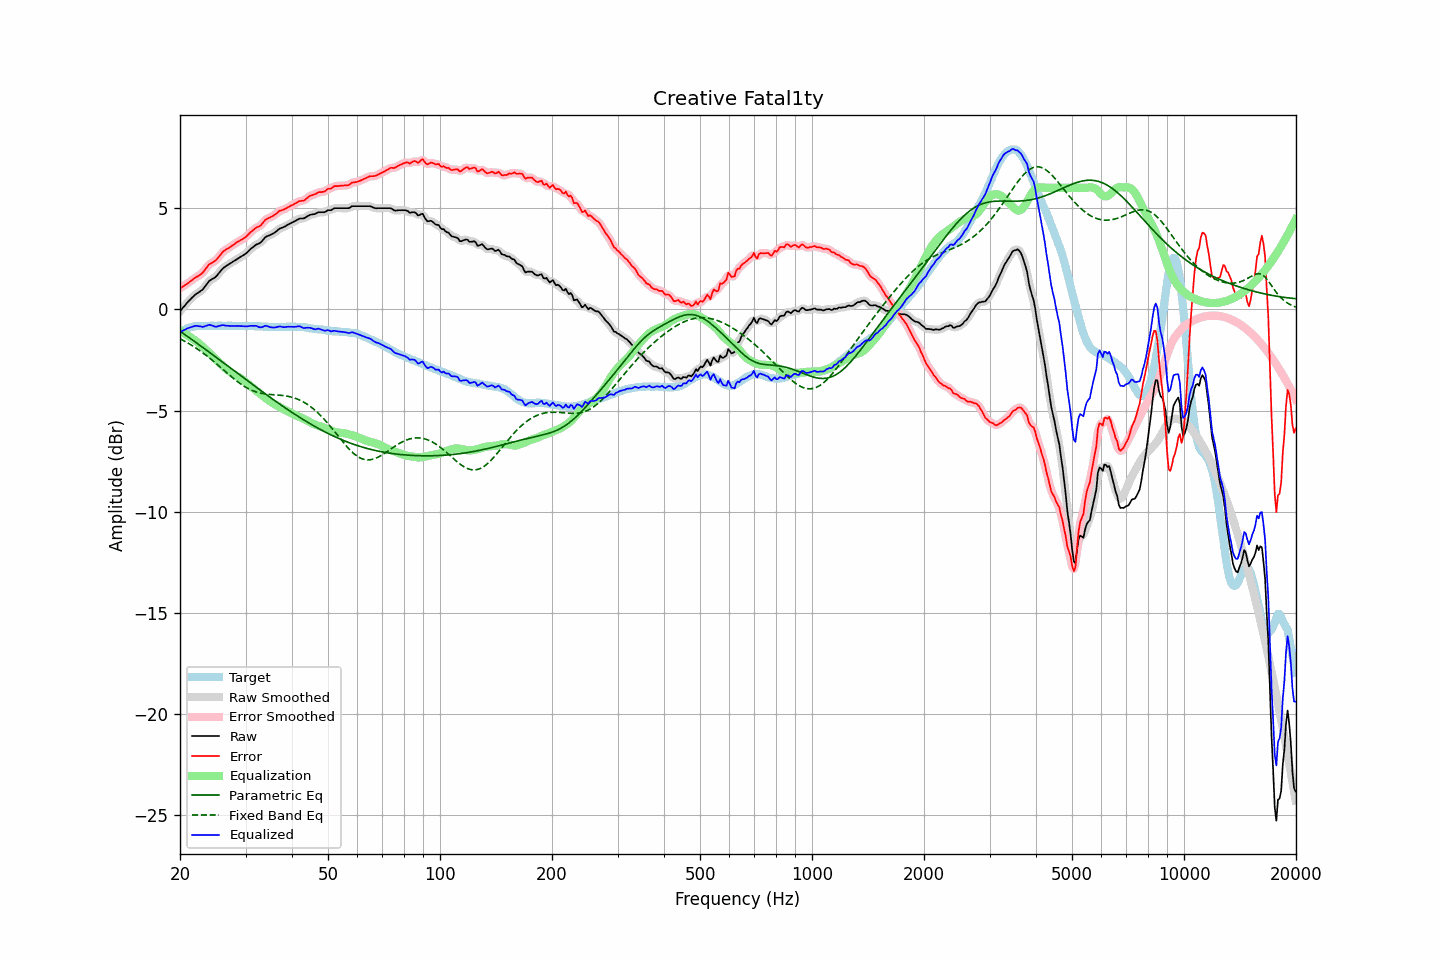

The table this chart was drawn from, first rows:
frequency, raw, error, smoothed, error_smoothed, equalization, parametric_eq, fixed_band_eq, equalized_raw, equalized_smoothed, target
20.00, -0.09, 1.04, -0.10, 1.04, -1.03, -1.08, -1.46, -1.13, -1.13, -1.14
20.20, -0.00, 1.08, -0.00, 1.09, -1.09, -1.14, -1.50, -1.09, -1.09, -1.09
20.40, 0.10, 1.14, 0.10, 1.14, -1.14, -1.19, -1.54, -1.05, -1.05, -1.04
20.61, 0.18, 1.19, 0.19, 1.19, -1.20, -1.25, -1.58, -1.01, -1.01, -1.01
20.81, 0.29, 1.25, 0.28, 1.24, -1.25, -1.30, -1.62, -0.96, -0.97, -0.96
21.02, 0.38, 1.30, 0.37, 1.30, -1.30, -1.36, -1.67, -0.93, -0.93, -0.92
21.23, 0.46, 1.36, 0.46, 1.36, -1.36, -1.42, -1.72, -0.90, -0.90, -0.90
21.44, 0.54, 1.42, 0.54, 1.42, -1.41, -1.47, -1.76, -0.88, -0.88, -0.88
21.66, 0.61, 1.48, 0.61, 1.48, -1.47, -1.53, -1.81, -0.85, -0.85, -0.86
21.87, 0.69, 1.54, 0.69, 1.53, -1.52, -1.59, -1.86, -0.83, -0.83, -0.85
22.09, 0.76, 1.59, 0.75, 1.58, -1.57, -1.64, -1.92, -0.81, -0.82, -0.83
22.31, 0.81, 1.63, 0.81, 1.63, -1.63, -1.70, -1.97, -0.82, -0.82, -0.82
22.54, 0.85, 1.68, 0.86, 1.68, -1.69, -1.76, -2.02, -0.84, -0.84, -0.82
22.76, 0.92, 1.74, 0.91, 1.73, -1.76, -1.82, -2.08, -0.85, -0.85, -0.82
22.99, 0.97, 1.80, 0.98, 1.81, -1.84, -1.87, -2.14, -0.87, -0.86, -0.83
23.22, 1.07, 1.90, 1.07, 1.90, -1.92, -1.93, -2.20, -0.85, -0.85, -0.83
23.45, 1.18, 2.01, 1.17, 2.00, -2.00, -1.99, -2.26, -0.82, -0.83, -0.83
23.69, 1.27, 2.10, 1.28, 2.11, -2.08, -2.05, -2.32, -0.80, -0.79, -0.82
23.92, 1.39, 2.21, 1.37, 2.19, -2.15, -2.11, -2.38, -0.77, -0.78, -0.82
24.16, 1.45, 2.26, 1.44, 2.26, -2.23, -2.16, -2.45, -0.78, -0.78, -0.81
24.40, 1.50, 2.30, 1.49, 2.31, -2.30, -2.22, -2.51, -0.80, -0.80, -0.80
24.65, 1.54, 2.35, 1.54, 2.35, -2.37, -2.28, -2.58, -0.84, -0.83, -0.82
24.89, 1.59, 2.40, 1.59, 2.41, -2.44, -2.34, -2.64, -0.86, -0.85, -0.82
25.14, 1.67, 2.48, 1.67, 2.48, -2.52, -2.40, -2.71, -0.85, -0.85, -0.82
25.39, 1.77, 2.57, 1.76, 2.57, -2.59, -2.46, -2.78, -0.83, -0.83, -0.81
25.65, 1.86, 2.67, 1.87, 2.68, -2.67, -2.52, -2.85, -0.81, -0.80, -0.81
25.91, 1.96, 2.78, 1.96, 2.77, -2.75, -2.58, -2.92, -0.79, -0.79, -0.82
26.16, 2.05, 2.86, 2.04, 2.86, -2.83, -2.64, -2.99, -0.78, -0.79, -0.82
26.43, 2.09, 2.91, 2.10, 2.92, -2.90, -2.70, -3.06, -0.81, -0.80, -0.82
26.69, 2.16, 2.97, 2.15, 2.97, -2.97, -2.76, -3.13, -0.81, -0.81, -0.82
26.96, 2.20, 3.02, 2.20, 3.02, -3.03, -2.82, -3.20, -0.82, -0.82, -0.81
27.23, 2.25, 3.07, 2.26, 3.07, -3.08, -2.88, -3.26, -0.83, -0.83, -0.81
27.50, 2.31, 3.12, 2.31, 3.12, -3.13, -2.93, -3.33, -0.83, -0.83, -0.81
27.77, 2.36, 3.18, 2.36, 3.18, -3.18, -2.99, -3.40, -0.82, -0.82, -0.82
28.05, 2.41, 3.23, 2.41, 3.23, -3.23, -3.05, -3.46, -0.82, -0.82, -0.82
28.33, 2.46, 3.29, 2.45, 3.29, -3.28, -3.11, -3.53, -0.82, -0.82, -0.83
28.62, 2.50, 3.34, 2.50, 3.34, -3.32, -3.17, -3.59, -0.82, -0.82, -0.83
28.90, 2.55, 3.37, 2.55, 3.38, -3.37, -3.23, -3.65, -0.83, -0.82, -0.83
29.19, 2.60, 3.43, 2.59, 3.42, -3.42, -3.29, -3.70, -0.83, -0.83, -0.84
29.48, 2.65, 3.46, 2.64, 3.47, -3.48, -3.35, -3.75, -0.83, -0.84, -0.82
29.78, 2.69, 3.52, 2.70, 3.52, -3.54, -3.41, -3.81, -0.84, -0.84, -0.83
30.08, 2.75, 3.57, 2.76, 3.58, -3.60, -3.47, -3.85, -0.84, -0.84, -0.82
30.38, 2.82, 3.65, 2.83, 3.66, -3.67, -3.53, -3.90, -0.84, -0.84, -0.83
30.68, 2.91, 3.74, 2.90, 3.73, -3.73, -3.59, -3.94, -0.83, -0.83, -0.83
30.99, 2.98, 3.82, 2.98, 3.81, -3.80, -3.65, -3.98, -0.82, -0.82, -0.83
31.30, 3.04, 3.88, 3.05, 3.88, -3.86, -3.71, -4.01, -0.82, -0.82, -0.83
31.61, 3.11, 3.94, 3.11, 3.95, -3.93, -3.77, -4.04, -0.82, -0.81, -0.84
31.93, 3.17, 4.01, 3.17, 4.00, -3.99, -3.82, -4.07, -0.81, -0.82, -0.84
32.24, 3.22, 4.06, 3.21, 4.05, -4.05, -3.88, -4.10, -0.84, -0.84, -0.85
32.57, 3.25, 4.08, 3.25, 4.09, -4.12, -3.94, -4.12, -0.87, -0.87, -0.84
32.89, 3.29, 4.13, 3.30, 4.14, -4.18, -4.00, -4.14, -0.90, -0.88, -0.84
33.22, 3.37, 4.22, 3.37, 4.22, -4.25, -4.06, -4.15, -0.88, -0.87, -0.85
33.55, 3.46, 4.31, 3.46, 4.31, -4.31, -4.12, -4.17, -0.85, -0.85, -0.85
33.89, 3.56, 4.42, 3.54, 4.40, -4.37, -4.17, -4.18, -0.81, -0.83, -0.87
34.23, 3.61, 4.46, 3.60, 4.46, -4.43, -4.23, -4.19, -0.82, -0.83, -0.86
34.57, 3.64, 4.50, 3.64, 4.51, -4.49, -4.29, -4.20, -0.85, -0.85, -0.87
34.92, 3.67, 4.54, 3.67, 4.54, -4.54, -4.35, -4.21, -0.88, -0.87, -0.87
35.27, 3.70, 4.58, 3.70, 4.58, -4.60, -4.40, -4.21, -0.89, -0.89, -0.87
35.62, 3.75, 4.62, 3.75, 4.62, -4.65, -4.46, -4.22, -0.90, -0.90, -0.87
35.97, 3.80, 4.67, 3.80, 4.67, -4.69, -4.51, -4.22, -0.90, -0.89, -0.88
... 635 more rows
